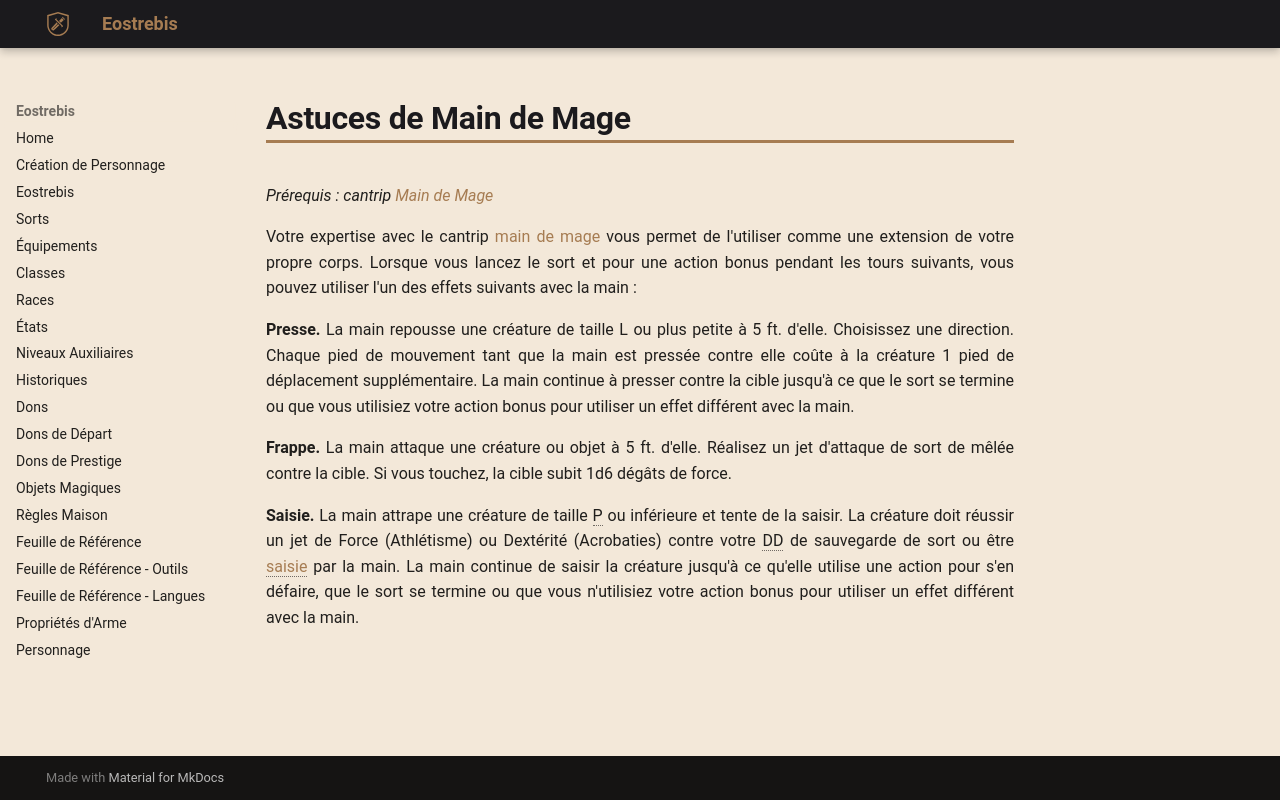

repository: Eostrebis/5e.VF · page: classes/Mage de Guerre/Tours/Astuces de Main de Mage/index.html · generator: mkdocs

---
writing_status: finished
---
*Prérequis : cantrip [[Main de Mage]]*

Votre expertise avec le cantrip [[main de mage]] vous permet de l'utiliser comme une extension de votre propre corps. Lorsque vous lancez le sort et pour une action bonus pendant les tours suivants, vous pouvez utiliser l'un des effets suivants avec la main : 

**Presse.** La main repousse une créature de taille L ou plus petite à 5 ft. d'elle. Choisissez une direction. Chaque pied de mouvement tant que la main est pressée contre elle coûte à la créature 1 pied de déplacement supplémentaire. La main continue à presser contre la cible jusqu'à ce que le sort se termine ou que vous utilisiez votre action bonus pour utiliser un effet différent avec la main.

**Frappe.** La main attaque une créature ou objet à 5 ft. d'elle. Réalisez un jet d'attaque de sort de mêlée contre la cible. Si vous touchez, la cible subit 1d6 dégâts de force.

**Saisie.** La main attrape une créature de taille P ou inférieure et tente de la saisir. La créature doit réussir un jet de Force (Athlétisme) ou Dextérité (Acrobaties) contre votre DD de sauvegarde de sort ou être [[Saisi|saisie]] par la main. La main continue de saisir la créature jusqu'à ce qu'elle utilise une action pour s'en défaire, que le sort se termine ou que vous n'utilisiez votre action bonus pour utiliser un effet différent avec la main.
